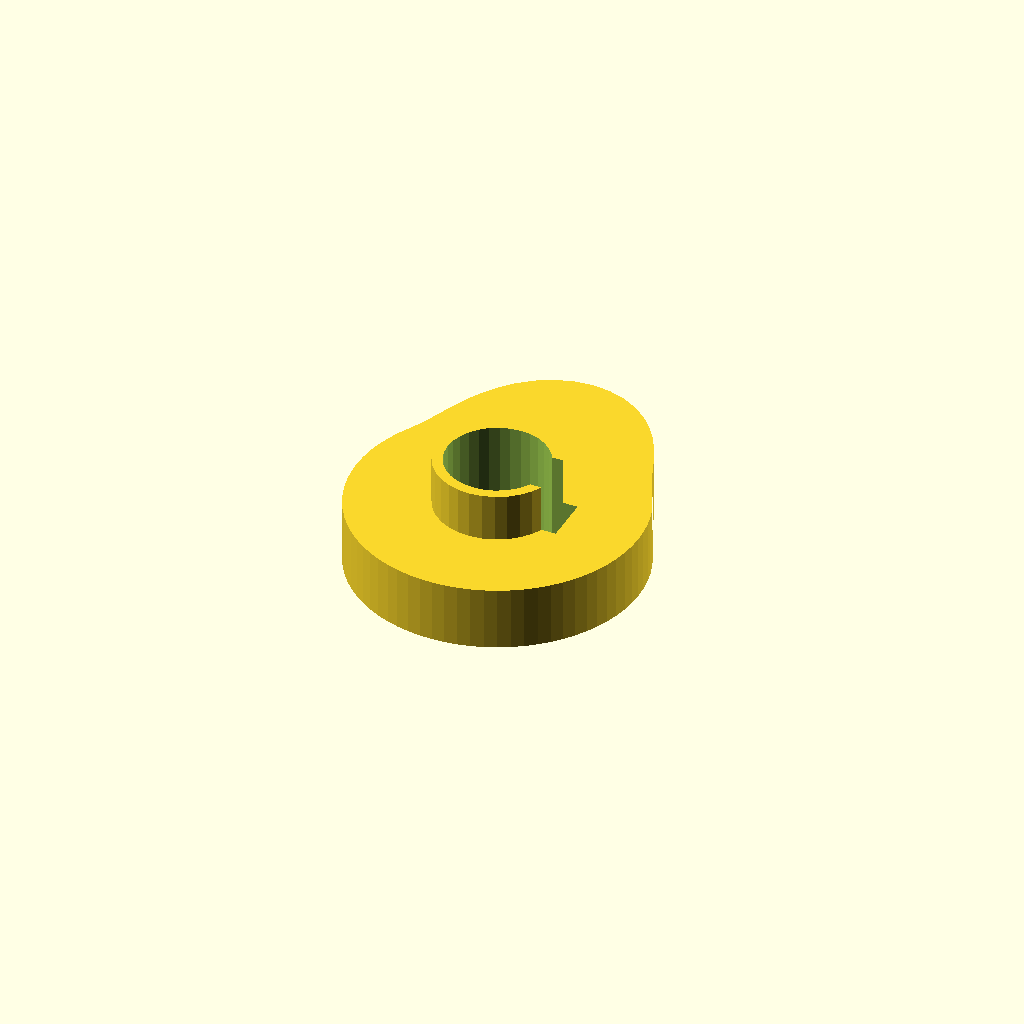
Cell 1: rendered with the file's own defaults.
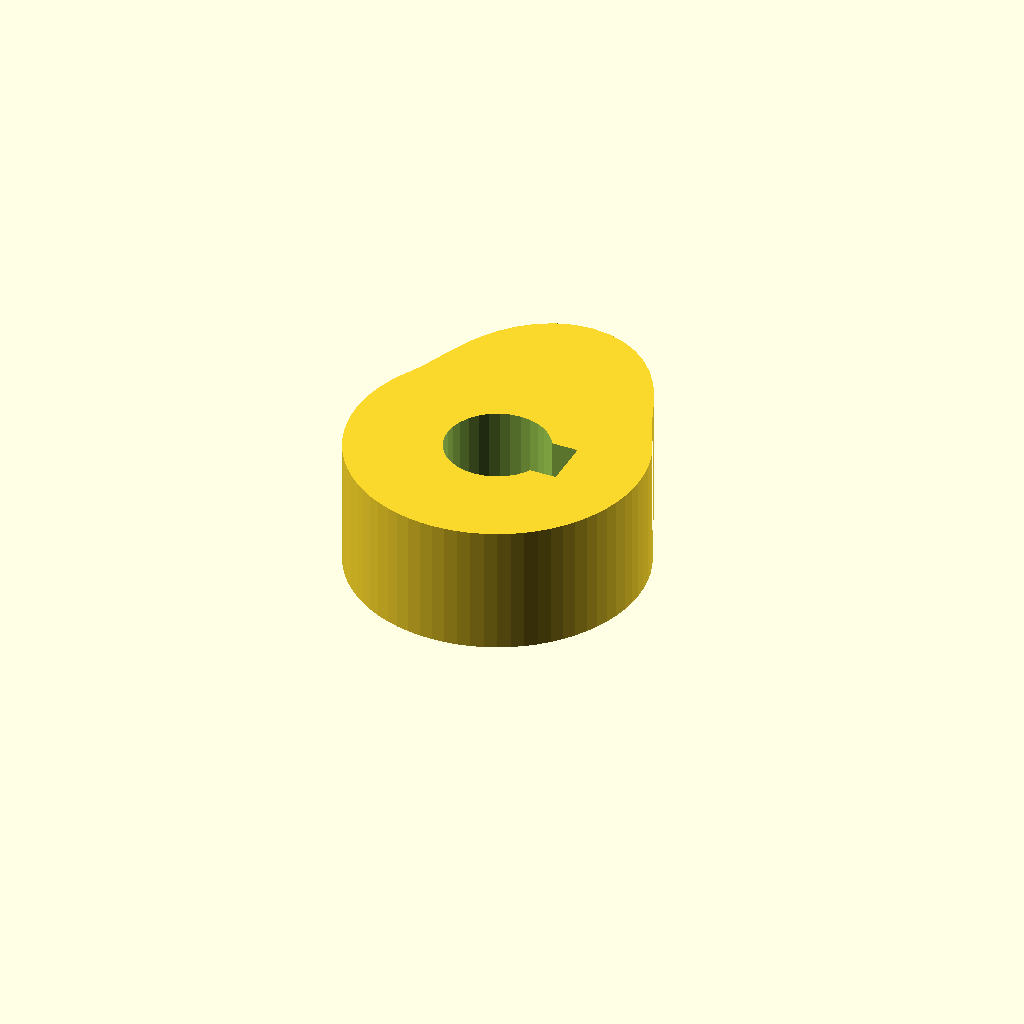
Cell 2: cam_t = 16 (everything else at default).
One fixed orthographic camera (rotation 55°, 0°, 25°; colour scheme Cornfield) for every cell.
The OpenSCAD source (optional_data/data/gen3/cams/part_0029.scad):
$fn = 32;

// ----------------------------------------------------------------------
// Cam: base radius 18 mm with a 8 mm lift over 120 degrees
// ----------------------------------------------------------------------

// --- parameters (mm) ---
base_r = 18;              // base radius
lift = 8;                 // lift height above the base radius
lift_span = 120;          // angular width of the lift
lift_start = 30;          // angle where the lift starts
cam_t = 8;                // cam plate thickness
hub_d = 15.3;             // hub diameter
hub_h = 20;               // hub height
bore_d = 12.7;            // bore
key_w = 6;                // keyway width
key_depth = 1.6;          // keyway depth

cam_profile = [[18, 0], [17.932, 1.569], [17.727, 3.126], [17.387, 4.659], [16.914, 6.156], [16.314, 7.607], [15.588, 9], [14.856, 10.403], [14.199, 11.915], [13.556, 13.556], [12.856, 15.321], [12.025, 17.173], [11, 19.053], [9.735, 20.877], [8.208, 22.553], [6.426, 23.982], [4.422, 25.077], [2.254, 25.765], [0, 26], [-2.254, 25.765], [-4.422, 25.077], [-6.426, 23.982], [-8.208, 22.553], [-9.735, 20.877], [-11, 19.053], [-12.025, 17.173], [-12.856, 15.321], [-13.556, 13.556], [-14.199, 11.915], [-14.856, 10.403], [-15.588, 9], [-16.314, 7.607], [-16.914, 6.156], [-17.387, 4.659], [-17.727, 3.126], [-17.932, 1.569], [-18, 0], [-17.932, -1.569], [-17.727, -3.126], [-17.387, -4.659], [-16.914, -6.156], [-16.314, -7.607], [-15.588, -9], [-14.745, -10.324], [-13.789, -11.57], [-12.728, -12.728], [-11.57, -13.789], [-10.324, -14.745], [-9, -15.588], [-7.607, -16.314], [-6.156, -16.914], [-4.659, -17.387], [-3.126, -17.727], [-1.569, -17.932], [0, -18], [1.569, -17.932], [3.126, -17.727], [4.659, -17.387], [6.156, -16.914], [7.607, -16.314], [9, -15.588], [10.324, -14.745], [11.57, -13.789], [12.728, -12.728], [13.789, -11.57], [14.745, -10.324], [15.588, -9], [16.314, -7.607], [16.914, -6.156], [17.387, -4.659], [17.727, -3.126], [17.932, -1.569]];

difference() {
  union() {
    linear_extrude(height = cam_t) polygon(cam_profile);
    /* hub, proud of the cam plate on both sides */
    translate([0, 0, -6]) cylinder(h = hub_h, d = hub_d);
  }
  /* bore through the hub, 2.5 mm clear on both faces */
  translate([0, 0, -8.5]) cylinder(h = hub_h + 5, d = bore_d);
  /* keyway, milled through the whole hub */
  translate([4.75, -3, -8.5]) cube([4.1, 6, 25]);
}
Customizer parameters (derived from the source; name, type, default, range or options):
base_r: number, default 18
lift: number, default 8
lift_span: number, default 120
lift_start: number, default 30
cam_t: number, default 8
hub_d: number, default 15.3
hub_h: number, default 20
bore_d: number, default 12.7
key_w: number, default 6
key_depth: number, default 1.6
